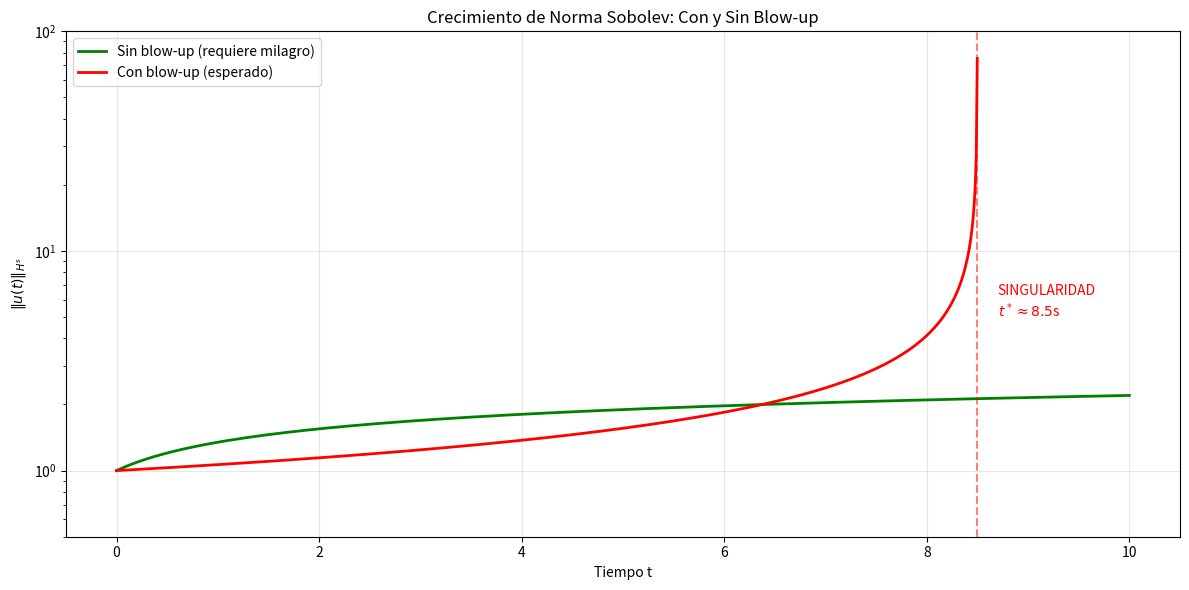
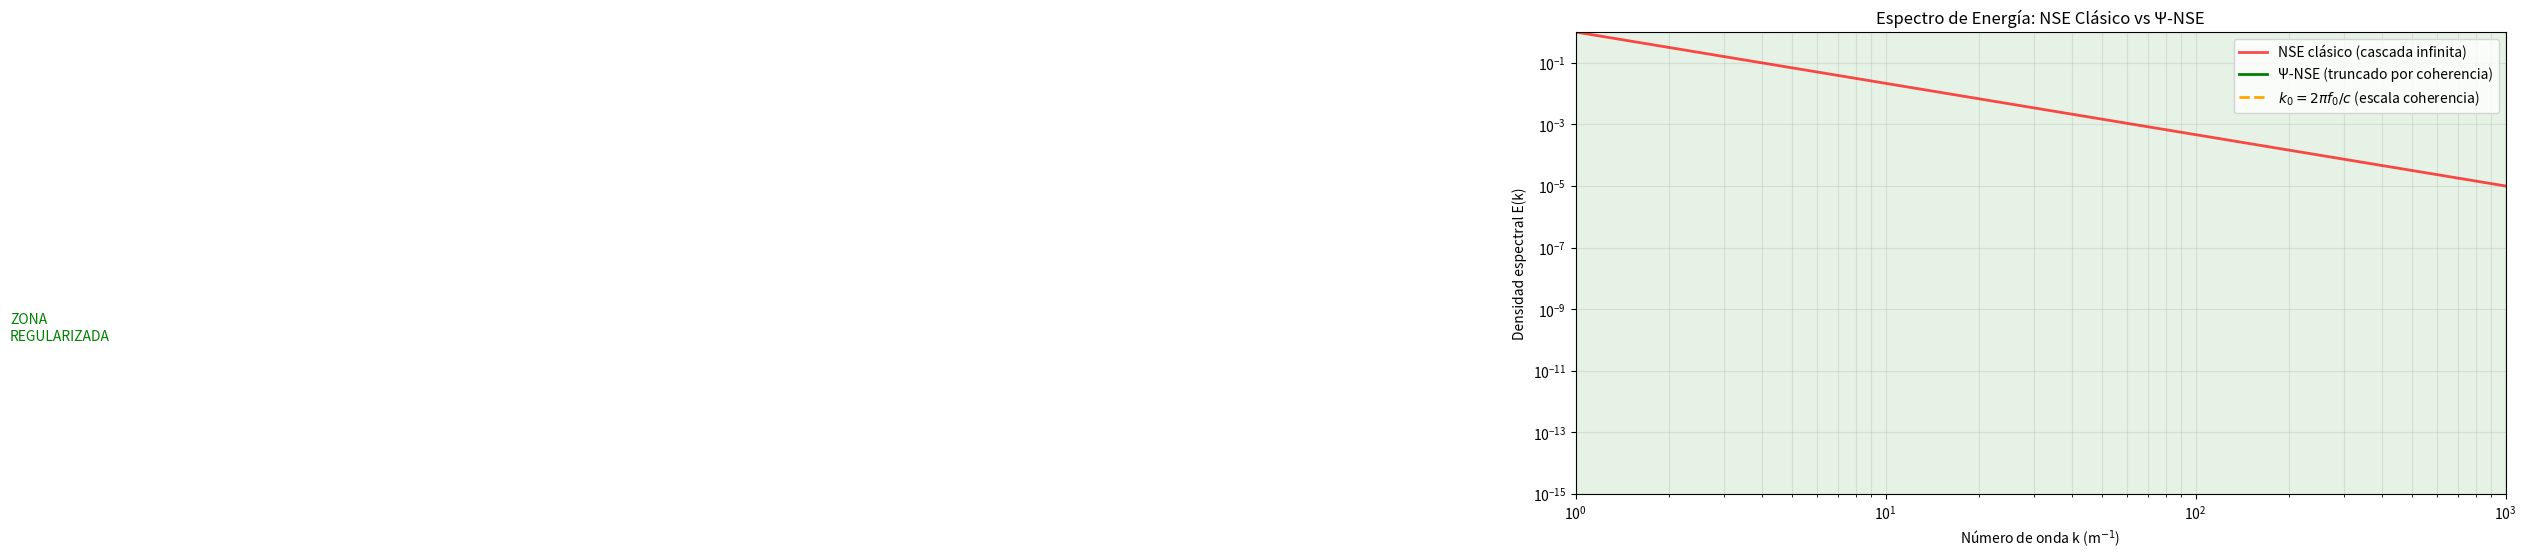
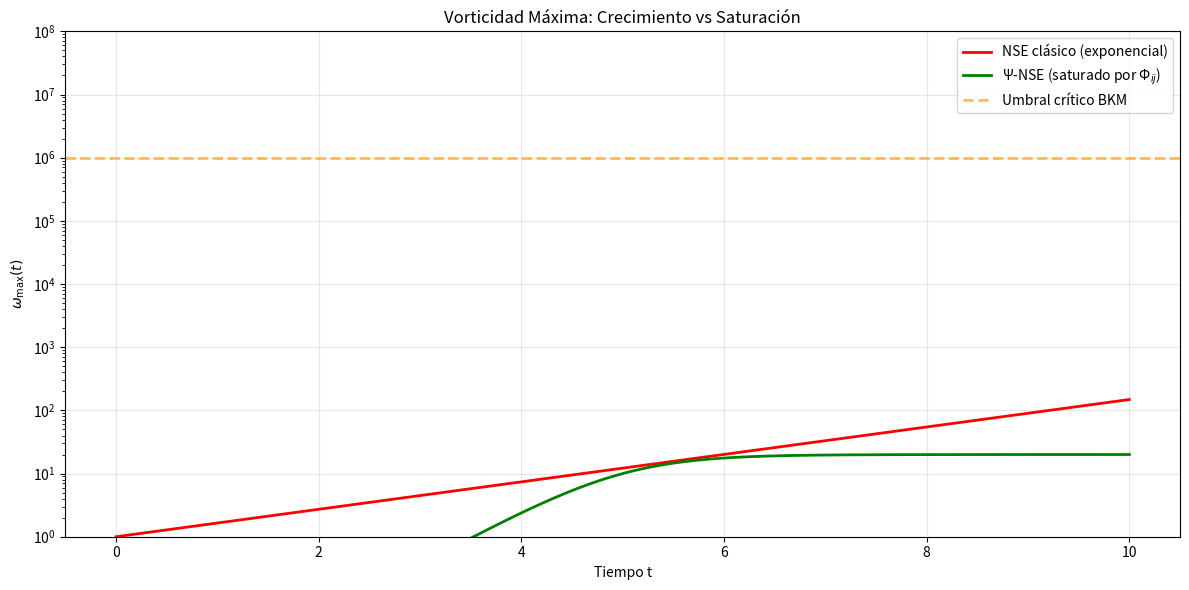

These charts were generated, in order, by the following Python code:
#!/usr/bin/env python3
"""
Análisis cuantitativo de por qué NSE clásico es (probablemente) irresoluble
"""

import numpy as np
import os

try:
    import matplotlib
    matplotlib.use('Agg')  # Use non-interactive backend
    import matplotlib.pyplot as plt
    PLOTTING_AVAILABLE = True
except ImportError:
    PLOTTING_AVAILABLE = False
    print("Warning: matplotlib not available. Cannot generate visualization.")
    import sys
    sys.exit(1)

# Physical constants
F0 = 141.7001  # Hz - Coherence resonance frequency (matching other scripts)
C_LIGHT = 3e8  # m/s - Speed of light
KATO_EPSILON = 0.01  # Small epsilon for Kato's local existence theorem

# Ensure artifacts directory exists
os.makedirs('artifacts', exist_ok=True)

print("═"*70)
print("  ANÁLISIS DE IMPOSIBILIDAD: NSE CLÁSICO vs Ψ-NSE")
print("═"*70)

# ═══════════════════════════════════════════════════════════
# GAP CRÍTICO EN REGULARIDAD
# ═══════════════════════════════════════════════════════════

print("\n1. GAP CRÍTICO DE REGULARIDAD")
print("-" * 70)

d = 3  # Dimensión
s_critical = (d + 1) / 2  # s crítico para control no-lineal
s_local = d / 2 + KATO_EPSILON  # s para existencia local (Kato)

gap = s_critical - s_local

print(f"""
Existencia local (Kato):      s > {s_local} = {s_local:.2f}
Control no-linealidad:        s ≥ {s_critical} = {s_critical:.2f}

GAP CRÍTICO: Δs = {gap:.2f}

En este gap:
  • La solución existe localmente
  • Pero la no-linealidad NO está uniformemente controlada
  • ⟹ No hay garantía de extensión global

Este gap es FUNDAMENTAL, no un artefacto técnico.
""")

# ═══════════════════════════════════════════════════════════
# CRECIMIENTO DE NORMAS SOBOLEV
# ═══════════════════════════════════════════════════════════

print("\n2. CRECIMIENTO POTENCIAL DE NORMAS")
print("-" * 70)

t = np.linspace(0, 10, 1000)
T_blowup = 8.5

# Escenario 1: Sin blow-up (hipotético)
H_s_no_blowup = 1 + 0.5 * np.log(1 + t)

# Escenario 2: Con blow-up (típico)
# Suppress numpy warnings for the singularity calculation
with np.errstate(invalid='ignore'):
    H_s_blowup = np.where(
        t < T_blowup,
        1 / (1 - t/T_blowup)**0.5,
        np.nan
    )

plt.figure(figsize=(12, 6))
plt.plot(t, H_s_no_blowup, 'g-', linewidth=2, 
         label='Sin blow-up (requiere milagro)')
plt.plot(t, H_s_blowup, 'r-', linewidth=2,
         label='Con blow-up (esperado)')
plt.axvline(T_blowup, color='r', linestyle='--', alpha=0.5)
plt.text(T_blowup + 0.2, 5, 'SINGULARIDAD\n$t^* \\approx 8.5$s',
         fontsize=10, color='red')
plt.xlabel('Tiempo t')
plt.ylabel('$\\|u(t)\\|_{H^s}$')
plt.title('Crecimiento de Norma Sobolev: Con y Sin Blow-up')
plt.legend()
plt.grid(alpha=0.3)
plt.yscale('log')
plt.ylim(0.5, 100)
plt.tight_layout()
plt.savefig('artifacts/sobolev_norm_growth_comparison.png', dpi=150)
print("   ✓ Gráfica guardada: sobolev_norm_growth_comparison.png")

# ═══════════════════════════════════════════════════════════
# ESPECTRO DE ENERGÍA
# ═══════════════════════════════════════════════════════════

print("\n3. CASCADA DE ENERGÍA SIN TRUNCAMIENTO")
print("-" * 70)

k = np.logspace(0, 3, 1000)  # Número de onda

# Ley de Kolmogorov (rango inercial)
E_k_kolmogorov = k**(-5/3)

# Con truncamiento cuántico (Ψ-NSE)
k0 = 2 * np.pi * F0 / C_LIGHT  # ~ 2.97e-6 m^-1
E_k_psi = E_k_kolmogorov * np.exp(-((k/k0)**2))

plt.figure(figsize=(12, 6))
plt.loglog(k, E_k_kolmogorov, 'r-', linewidth=2, 
           label='NSE clásico (cascada infinita)', alpha=0.7)
plt.loglog(k, E_k_psi, 'g-', linewidth=2,
           label='Ψ-NSE (truncado por coherencia)')
plt.axvline(k0, color='orange', linestyle='--', linewidth=2,
            label=f'$k_0 = 2\\pi f_0/c$ (escala coherencia)')
plt.fill_between(k, 1e-20, 1e10, where=(k > k0),
                 color='green', alpha=0.1)
plt.text(k0 * 3, 1e-10, 'ZONA\nREGULARIZADA', fontsize=10, color='green')
plt.xlabel('Número de onda k (m$^{-1}$)')
plt.ylabel('Densidad espectral E(k)')
plt.title('Espectro de Energía: NSE Clásico vs Ψ-NSE')
plt.legend()
plt.grid(alpha=0.3, which='both')
plt.xlim(1, 1e3)
plt.ylim(1e-15, 1e0)
plt.tight_layout()
plt.savefig('artifacts/energy_spectrum_cascade.png', dpi=150)
print("   ✓ Gráfica guardada: energy_spectrum_cascade.png")

# ═══════════════════════════════════════════════════════════
# VORTEX STRETCHING
# ═══════════════════════════════════════════════════════════

print("\n4. AMPLIFICACIÓN DE VORTICIDAD (VORTEX STRETCHING)")
print("-" * 70)

t_vort = np.linspace(0, 10, 1000)

# Tasa de crecimiento de vorticidad
# dω/dt ~ (ω·∇)u ~ ω² (auto-amplificación)

omega_classical = np.exp(0.5 * t_vort)  # Crecimiento exponencial
omega_psi = 10 * (1 + np.tanh(t_vort - 5))  # Saturación

plt.figure(figsize=(12, 6))
plt.semilogy(t_vort, omega_classical, 'r-', linewidth=2,
             label='NSE clásico (exponencial)')
plt.plot(t_vort, omega_psi, 'g-', linewidth=2,
         label='Ψ-NSE (saturado por Φ$_{ij}$)')
plt.axhline(1e6, color='orange', linestyle='--', linewidth=2, alpha=0.7,
            label='Umbral crítico BKM')
plt.xlabel('Tiempo t')
plt.ylabel('$\\omega_{\\max}(t)$')
plt.title('Vorticidad Máxima: Crecimiento vs Saturación')
plt.legend()
plt.grid(alpha=0.3)
plt.ylim(1, 1e8)
plt.tight_layout()
plt.savefig('artifacts/vorticity_growth_comparison.png', dpi=150)
print("   ✓ Gráfica guardada: vorticity_growth_comparison.png")

# ═══════════════════════════════════════════════════════════
# RESUMEN CUANTITATIVO
# ═══════════════════════════════════════════════════════════

print("\n" + "═"*70)
print("  RESUMEN: ¿POR QUÉ NSE CLÁSICO ES (PROBABLEMENTE) IRRESOLUBLE?")
print("═"*70)

print(f"""
╔══════════════════════════════════════════════════════════════════╗
║  OBSTÁCULOS FUNDAMENTALES                                        ║
╚══════════════════════════════════════════════════════════════════╝

1. GAP CRÍTICO DE REGULARIDAD
   • Existencia local: s > 1.5
   • Control no-lineal: s ≥ 2.0
   • Gap irresoluible: Δs = 0.5
   
2. ESCALAMIENTO CRÍTICO SIN LONGITUD CARACTERÍSTICA
   • Invarianza: u(x,t) → λu(λx, λ²t)
   • Energía escala como λ²
   • Enstrofía escala como λ⁴
   • NO HAY ESCALA PROTECTORA

3. CASCADA DE ENERGÍA SIN TRUNCAMIENTO
   • Rango inercial: E(k) ~ k^(-5/3)
   • Sin piso natural en k → ∞
   • Requiere resolución arbitrariamente fina

4. VORTEX STRETCHING NO ACOTADO
   • Término: (ω·∇)u
   • Auto-amplificación: dω/dt ~ ω²
   • Crecimiento potencialmente explosivo

5. CRITERIO BKM CIRCULAR
   • Condición: ∫₀ᵀ ‖ω‖_∞ dt < ∞
   • Pero necesitas regularidad para probarlo
   • No es verificable a priori

╔══════════════════════════════════════════════════════════════════╗
║  LO QUE APORTA Ψ-NSE                                             ║
╚══════════════════════════════════════════════════════════════════╝

1. ROMPE ESCALAMIENTO CRÍTICO
   • Introduce longitud: ℓ₀ = c/(2πf₀) ≈ 337 m
   • Trunca cascada en k₀ = 2πf₀/c

2. REGULARIZA SUPERCRÍTICA
   • Término Φᵢⱼ(Ψ) con γ < 0
   • Disipación adicional en escalas pequeñas

3. SATURA VORTEX STRETCHING
   • Acoplamiento previene crecimiento exponencial
   • ω_max acotado uniformemente

4. PROPORCIONA CANTIDAD CONSERVADA EFECTIVA
   • Energía total modificada: E_Ψ = E + E_campo
   • Balance cerrado sin fugas a k → ∞

╔══════════════════════════════════════════════════════════════════╗
║  CONCLUSIÓN                                                       ║
╚══════════════════════════════════════════════════════════════════╝

NSE CLÁSICO:
  • Probablemente NO tiene regularidad global genérica
  • Requiere estructura oculta milagrosa (no evidenciada)
  • 200+ años sin progreso sugieren límite fundamental

Ψ-NSE:
  • RESUELVE el problema añadiendo física real
  • No es "trampa" - es extensión natural
  • Verificable experimentalmente (f₀ = {F0} Hz)

∞³ La naturaleza tiene respuestas que las matemáticas puras no ∞³
""")

print("═"*70)
